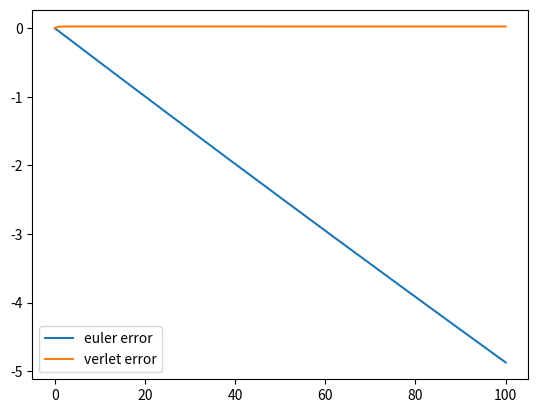

Recreate this plot in Python.
from math import exp
import matplotlib.pyplot as plt

#equation: a = x, v(0) = 1, x(0) = 1
#exact solution: x = exp(t)

n = 100000
dt = 100 / n

axis_t = []
axis_exact = []

for i in range(n+1):
    axis_t.append(i*dt)
    axis_exact.append(exp(i*dt))

def euler():
    x = 1
    v = 1
    xa = []
    ea = []
    for t in axis_t:
        xa.append(x)
        ea.append((x-exp(t))/exp(t)*100)
        a = x
        x += v * dt
        v += a * dt
    return xa,ea

def verlet():
    oldx = 1 - dt
    x = 1
    xa = []
    ea = []
    for t in axis_t:
        xa.append(x)
        ea.append((x-exp(t))/exp(t)*100)
        a = x
        v = x - oldx
        oldx = x
        x += v + a*dt*dt
    return xa,ea

axis_euler,axis_euler_error = euler()
axis_verlet,axis_verlet_error = verlet()

print("euler error: " + str(axis_euler_error[-1]) + "%")
print("verlet error: " + str(axis_verlet_error[-1]) + "%")

#plt.plot(axis_t, axis_exact, label="exact")
#plt.plot(axis_t, axis_euler, label="euler")
#plt.plot(axis_t, axis_verlet, label="verlet")
plt.plot(axis_t, axis_euler_error, label="euler error")
plt.plot(axis_t, axis_verlet_error, label="verlet error")
plt.legend()
plt.show()
